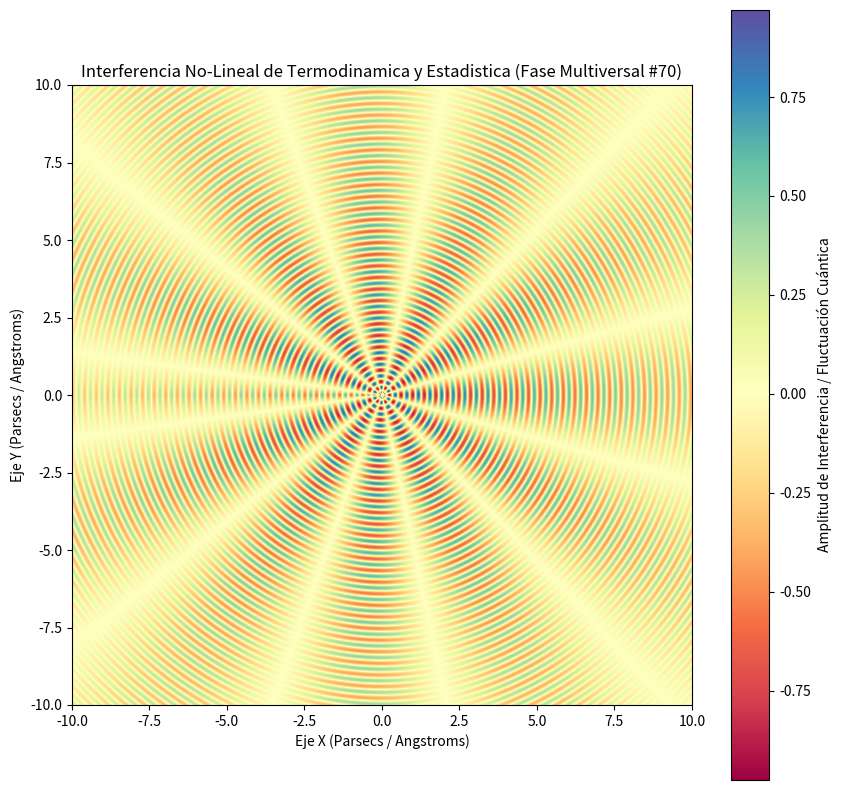

The script that saved this image:
%matplotlib inline
# Simulación Multiversal: Termodinamica y Estadistica - Variante 70
import numpy as np
import matplotlib.pyplot as plt

# Parámetros Físicos No-Lineales
omega_1 = 16.783
omega_2 = 5.751
lambda_decay = 0.092
phase_shift = 0.619

x = np.linspace(-10, 10, 800)
y = np.linspace(-10, 10, 800)
X, Y = np.meshgrid(x, y)

# Dinámica de Fluidos / Campos Tensor-Escalares (Fase Multiversal)
R = np.sqrt(X**2 + Y**2) + 1e-5
Z = (np.sin(omega_1 * R + phase_shift) * np.cos(omega_2 * np.arctan2(Y, X))) * np.exp(-lambda_decay * R)

plt.figure(figsize=(10, 10))
plt.imshow(Z, cmap='Spectral', extent=[-10, 10, -10, 10], origin='lower')
plt.colorbar(label='Amplitud de Interferencia / Fluctuación Cuántica')
plt.title(r'Interferencia No-Lineal de Termodinamica y Estadistica (Fase Multiversal #70)')
plt.xlabel('Eje X (Parsecs / Angstroms)')
plt.ylabel('Eje Y (Parsecs / Angstroms)')
plt.show()
